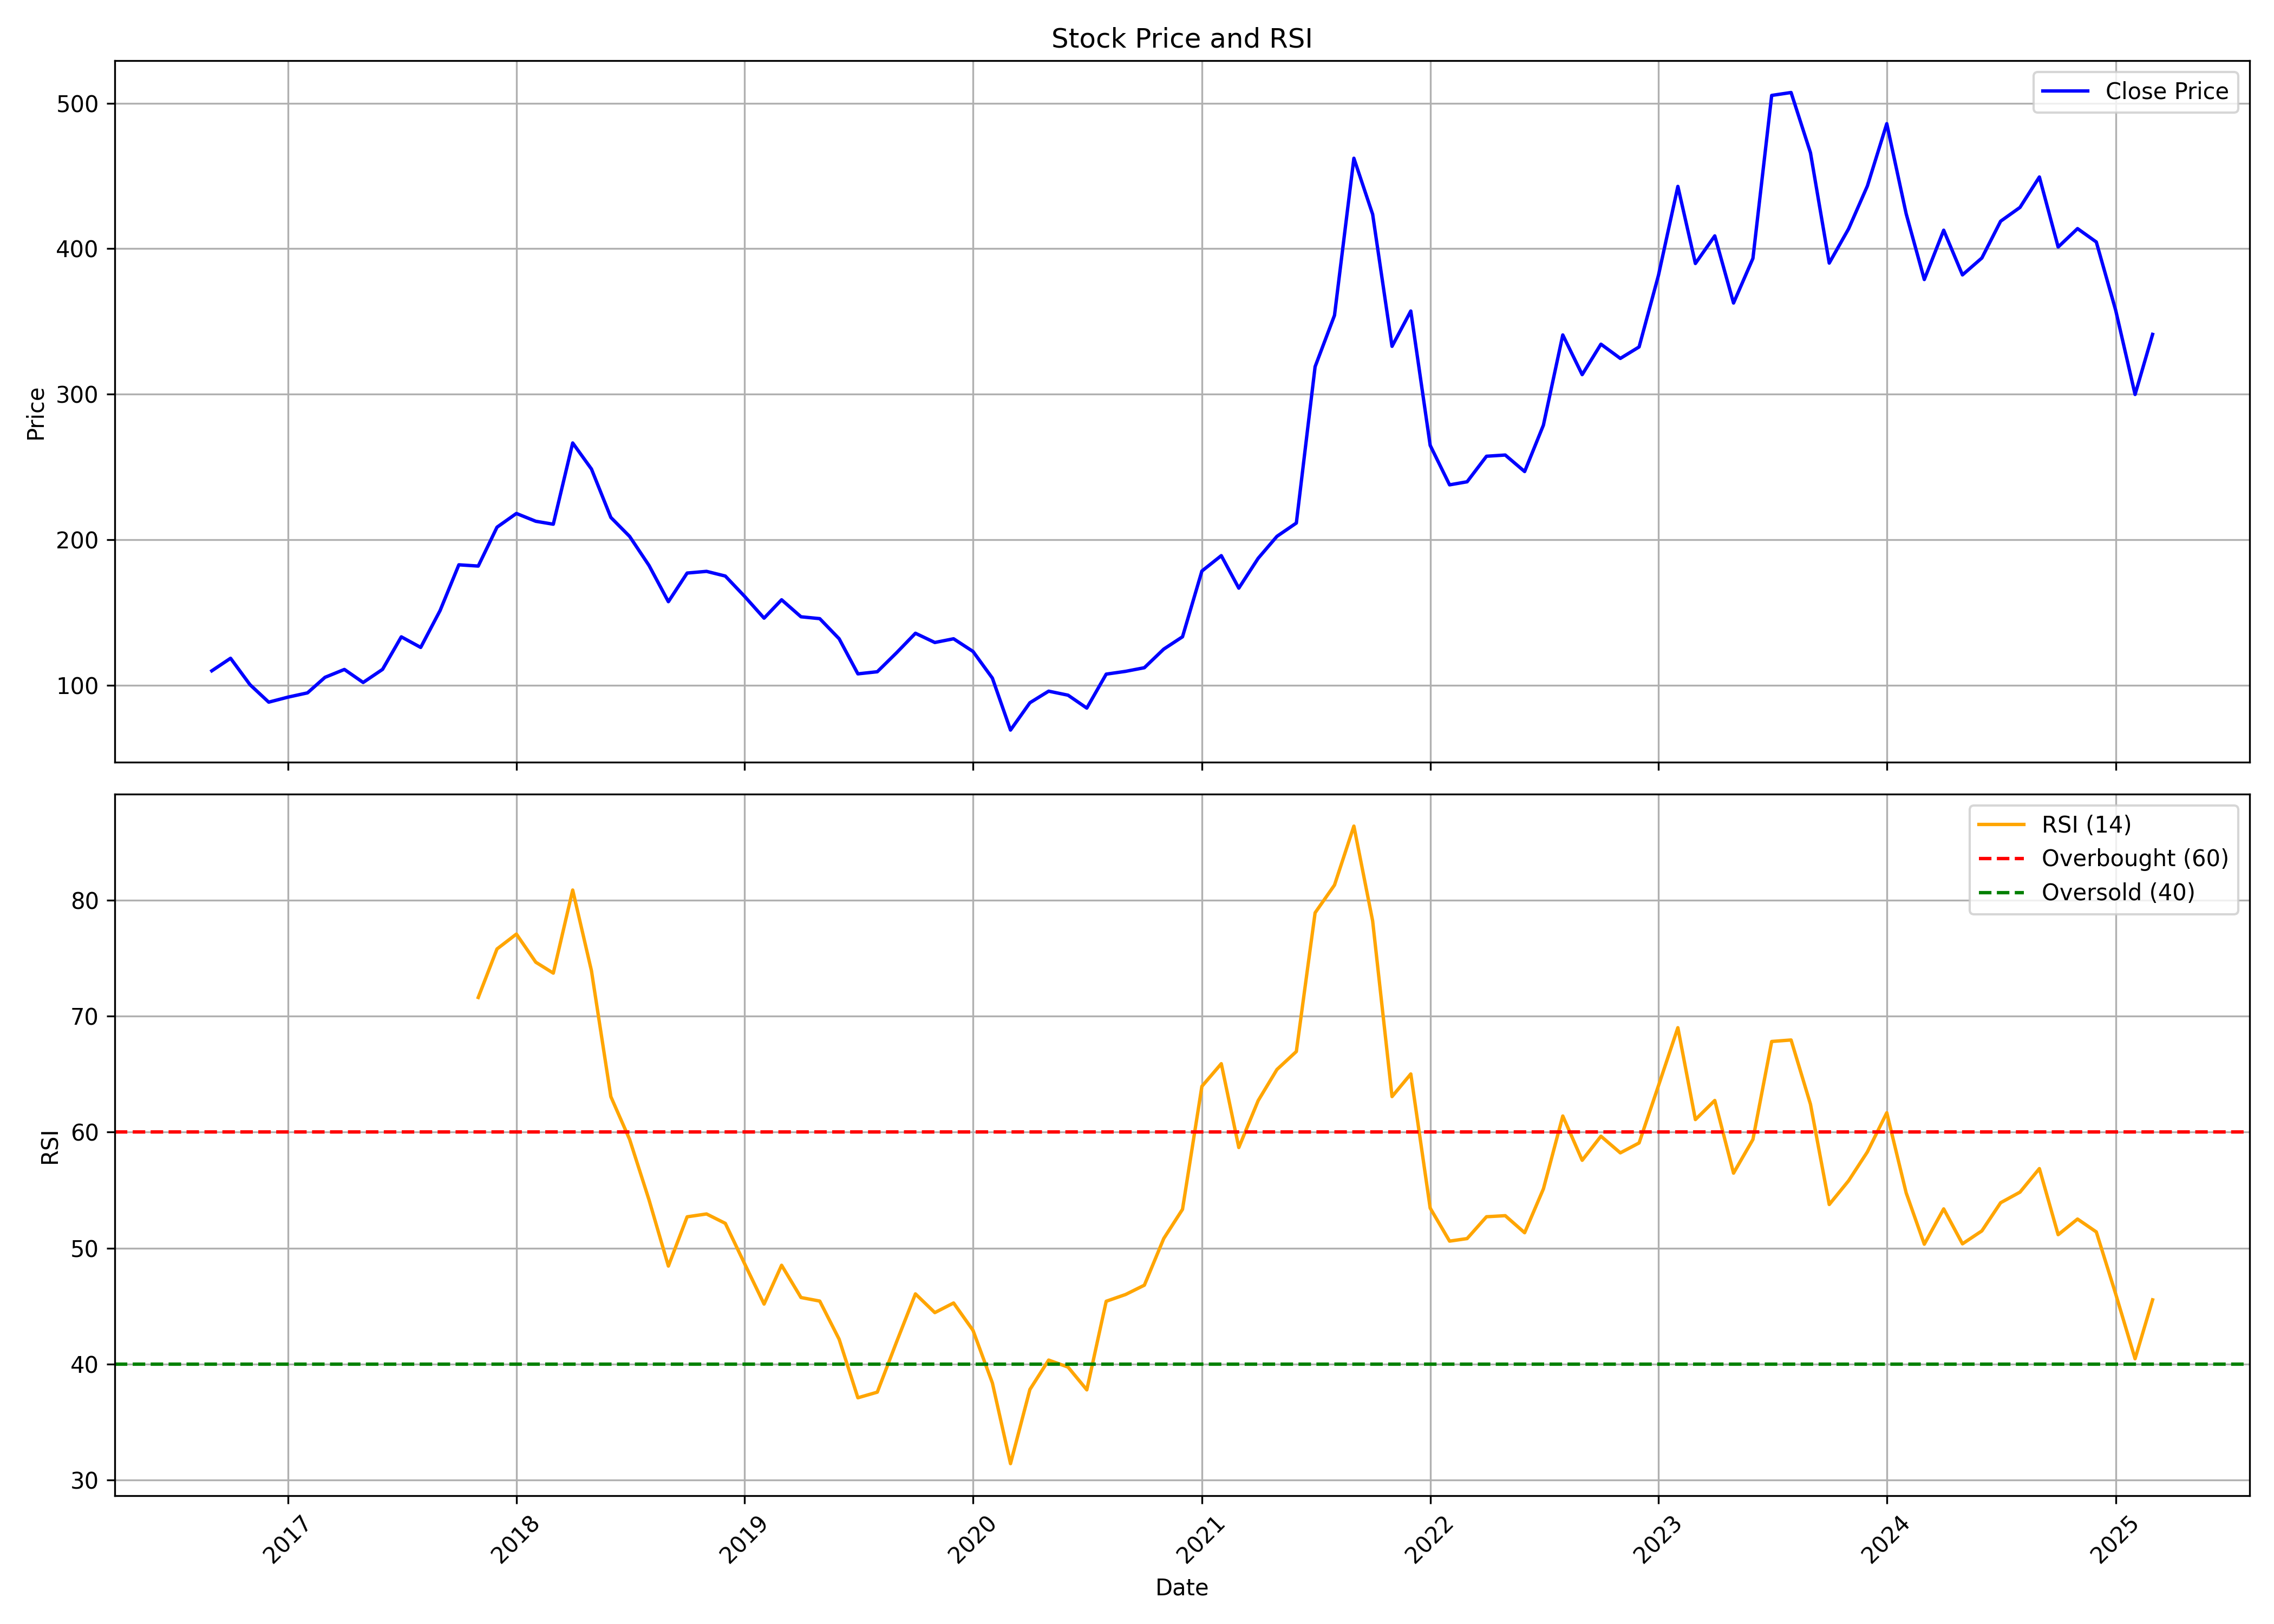

The file beside this chart, header and first rows:
, date, symbol, open, high, low, close, volume, rsi
0, 2016-09-01, GNA, 121.3, 126, 105.4, 109.9, 4639180, 
1, 2016-10-01, GNA, 110.3, 133.1, 106.1, 118.5, 5132734, 
2, 2016-11-01, GNA, 120.4, 124.8, 82.8, 100.3, 4311846, 
3, 2016-12-01, GNA, 101.8, 102, 84.9, 88.31, 1256226, 
4, 2017-01-01, GNA, 87.76, 101.8, 87.62, 91.78, 1314766, 
5, 2017-02-01, GNA, 93.83, 99.65, 90.31, 94.69, 799090, 
6, 2017-03-01, GNA, 94.96, 107.5, 90.62, 105.4, 2295986, 
7, 2017-04-01, GNA, 105.6, 114.1, 103.8, 110.8, 1862100, 
8, 2017-05-01, GNA, 110.8, 112.6, 97.39, 101.8, 2354490, 
9, 2017-06-01, GNA, 101.9, 119.7, 100.5, 110.8, 2196654, 
10, 2017-07-01, GNA, 111, 143.9, 109.7, 133.2, 9032934, 
11, 2017-08-01, GNA, 135.2, 135.2, 114.5, 125.9, 1557574, 
12, 2017-09-01, GNA, 126.2, 156.4, 124.7, 151.3, 9297496, 
13, 2017-10-01, GNA, 151.3, 190.6, 150.5, 182.7, 10833242, 
14, 2017-11-01, GNA, 183.8, 202.9, 165.1, 181.9, 11289360, 71.62
15, 2017-12-01, GNA, 183.2, 215, 171.9, 208.6, 8224652, 75.8
16, 2018-01-01, GNA, 209.8, 228.4, 202.8, 218, 8231370, 77.09
17, 2018-02-01, GNA, 221, 225.1, 183.4, 212.6, 1887802, 74.66
18, 2018-03-01, GNA, 213.2, 216.5, 200.1, 210.6, 1370792, 73.72
19, 2018-04-01, GNA, 212.7, 278.7, 212.3, 266.5, 9102730, 80.89
20, 2018-05-01, GNA, 266.5, 269.1, 231.1, 248.5, 3443636, 73.92
21, 2018-06-01, GNA, 250.3, 254.2, 209.4, 215.3, 2068278, 63.06
22, 2018-07-01, GNA, 215.7, 230.3, 183, 202.2, 3009582, 59.38
23, 2018-08-01, GNA, 202.2, 208.9, 169.9, 182.3, 3443458, 54.16
24, 2018-09-01, GNA, 183.7, 204, 152.1, 157.4, 3554708, 48.45
25, 2018-10-01, GNA, 159.7, 184.9, 148.2, 177.1, 1770562, 52.69
26, 2018-11-01, GNA, 178.6, 204.3, 175.4, 178.2, 3008724, 52.94
27, 2018-12-01, GNA, 179.5, 181.5, 158.8, 175, 785272, 52.13
28, 2019-01-01, GNA, 176.2, 189.7, 151.6, 161, 3453976, 48.63
29, 2019-02-01, GNA, 161.2, 163.2, 124.4, 146.1, 2695762, 45.17
30, 2019-03-01, GNA, 147.1, 168.1, 147.1, 158.7, 1746694, 48.52
31, 2019-04-01, GNA, 158.8, 167.2, 146.3, 147, 607958, 45.73
32, 2019-05-01, GNA, 147, 155.9, 126.9, 145.7, 1161076, 45.42
33, 2019-06-01, GNA, 145.2, 146.8, 126.1, 131.9, 628852, 42.13
34, 2019-07-01, GNA, 131.6, 142.8, 105.4, 107.8, 4389888, 37.08
35, 2019-08-01, GNA, 107.6, 118.6, 101.8, 109.2, 885030, 37.57
36, 2019-09-01, GNA, 110.5, 139.1, 108.1, 122.3, 1363082, 41.93
37, 2019-10-01, GNA, 121, 140.8, 108.7, 135.7, 1956076, 46.04
38, 2019-11-01, GNA, 135.2, 143, 124.1, 129.3, 1938682, 44.43
39, 2019-12-01, GNA, 130.4, 138.6, 116.4, 131.9, 1453542, 45.26
40, 2020-01-01, GNA, 131.5, 159.1, 122.6, 123.2, 8413148, 42.9
41, 2020-02-01, GNA, 122.9, 136.2, 103.4, 104.8, 1980402, 38.36
42, 2020-03-01, GNA, 106.7, 110.5, 61.8, 69.12, 2197736, 31.4
43, 2020-04-01, GNA, 68.9, 104.8, 65.18, 87.91, 3686728, 37.8
44, 2020-05-01, GNA, 87.91, 104.4, 80.58, 95.87, 6052926, 40.34
45, 2020-06-01, GNA, 95.28, 101.4, 86.29, 93.1, 3803036, 39.73
46, 2020-07-01, GNA, 93.81, 96.9, 83.33, 84.23, 2735648, 37.77
47, 2020-08-01, GNA, 84.11, 125.8, 84.11, 107.6, 10230752, 45.41
48, 2020-09-01, GNA, 106.8, 125.4, 101.5, 109.5, 2284046, 45.99
49, 2020-10-01, GNA, 111.6, 132.1, 108.9, 112, 3232464, 46.79
50, 2020-11-01, GNA, 113.2, 129.3, 110.7, 124.8, 1453052, 50.82
51, 2020-12-01, GNA, 125.6, 134.7, 112, 133.2, 2953502, 53.34
52, 2021-01-01, GNA, 133.1, 207.7, 129.9, 178.4, 15229692, 63.95
53, 2021-02-01, GNA, 178.8, 210.6, 163.4, 189, 5671008, 65.91
54, 2021-03-01, GNA, 192.5, 202.8, 166.1, 166.7, 3132050, 58.67
55, 2021-04-01, GNA, 168, 203.2, 168, 187.2, 5855674, 62.72
56, 2021-05-01, GNA, 187, 224.2, 175.2, 202.3, 9016554, 65.4
57, 2021-06-01, GNA, 200.8, 228.8, 200.8, 211.4, 5678692, 66.95
58, 2021-07-01, GNA, 213.1, 339.5, 210.3, 318.9, 23136918, 78.92
59, 2021-08-01, GNA, 321.4, 381, 304.7, 354.2, 9430136, 81.32
... 43 more rows
